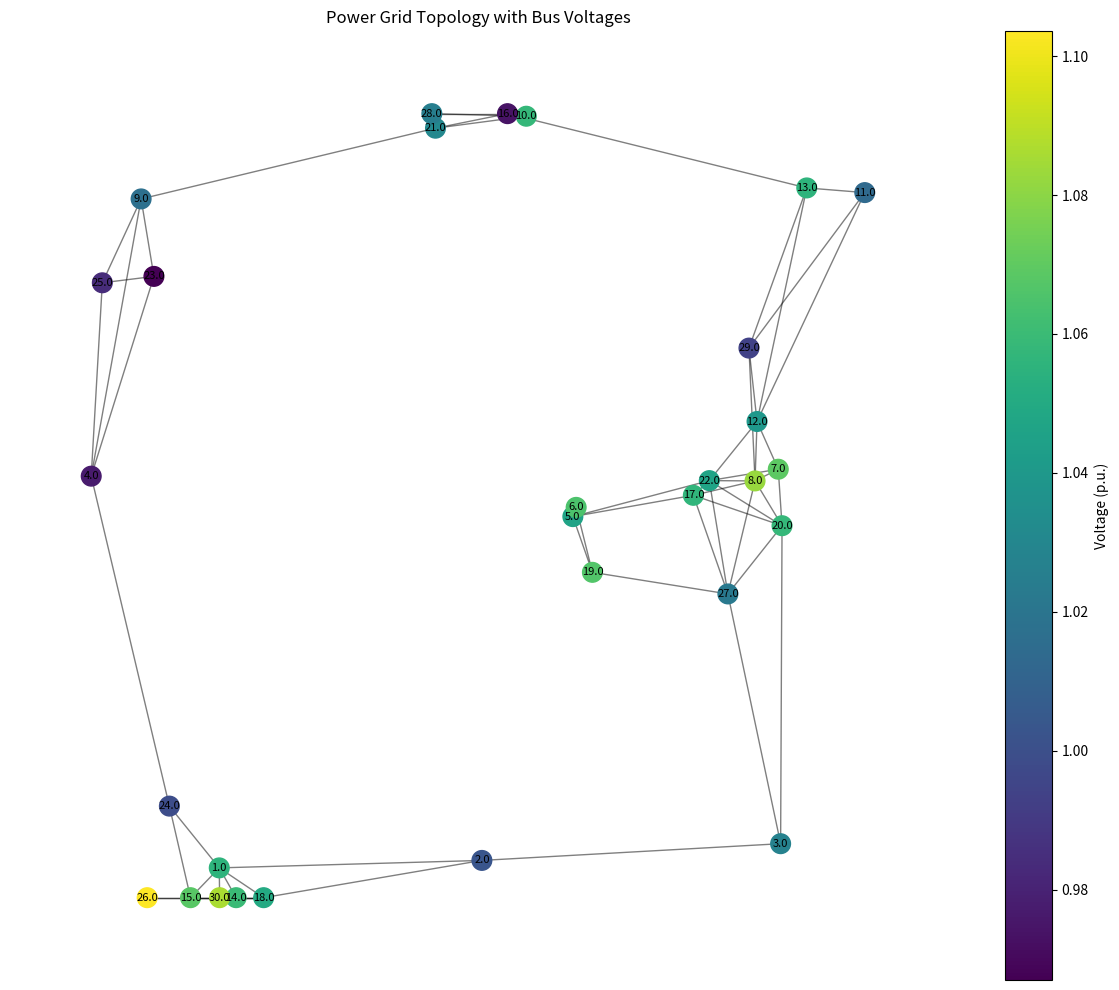
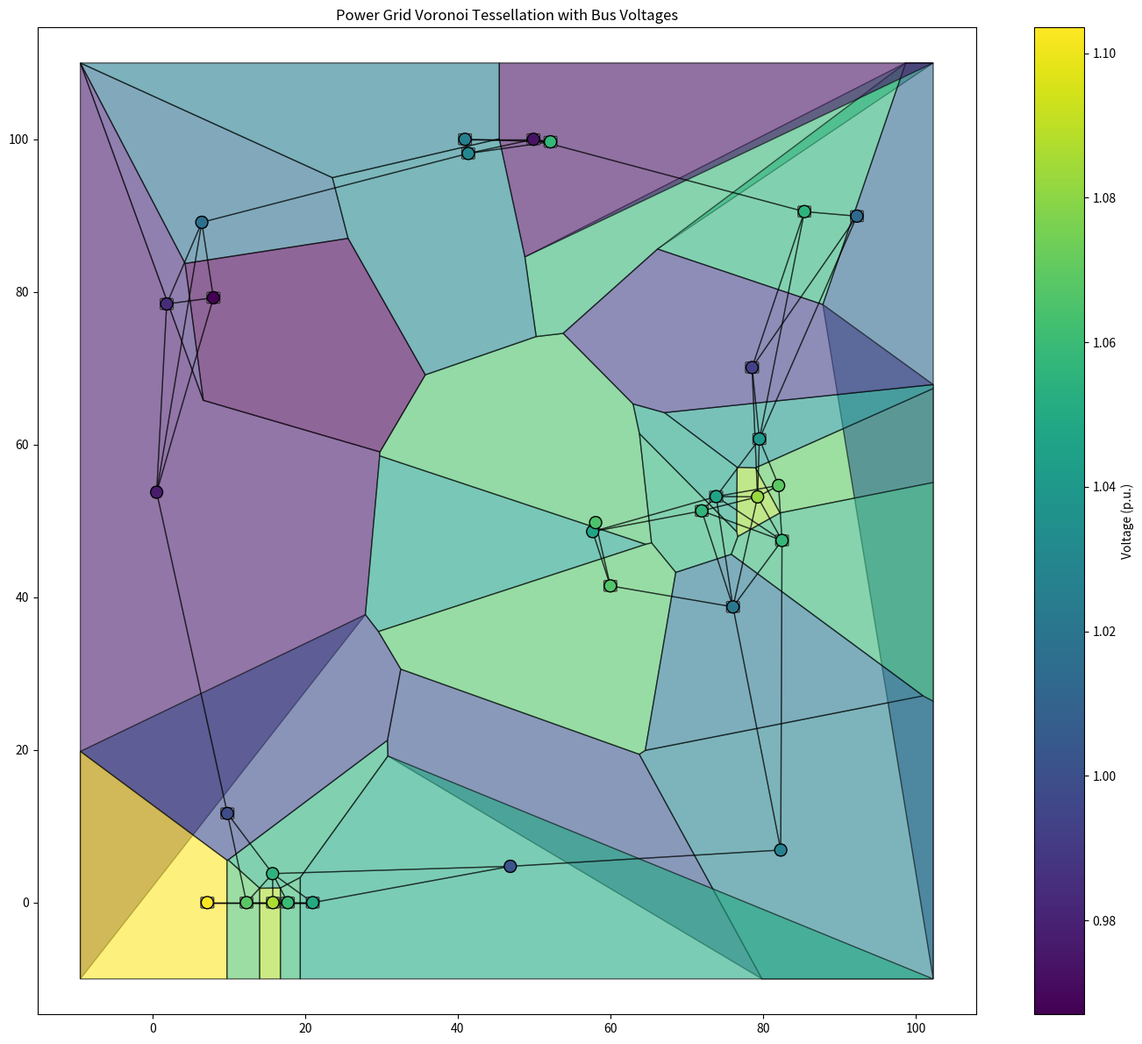

The matplotlib source for these figures, in order:
import numpy as np
import pandas as pd
import networkx as nx
import matplotlib.pyplot as plt
import matplotlib.patches as patches
import random
from scipy.spatial import Voronoi, Delaunay, ConvexHull
import math






def generate_power_grid_data(num_buses=30, grid_size=100, 
                            nominal_voltage=1.0, voltage_variation=0.05,
                            avg_connections=3, save_to_csv=True):
    """
    generate realistic power system bus voltage data for vis.
    
    params:
    num_buses : int
        num buses in the power grid
    grid_size : float
        size of the grid (coordinates will be from 0 to grid_size)
    nominal_voltage : float
        nominal voltage in per unit (p.u.)
    voltage_variation : float
        max variation from nominal voltage (+ - this value)
    avg_connections : int
        avg num of connections per bus
    save_to_csv : bool
        whether to save generated data to CSV files
    output:
    tuple
        (bus_data, connection_data) dfs containing the generated data
    """
    # structured power grid with more realistic geographic layout
     #divide the area into a grid-like structure
    rows = max(3, int(np.sqrt(num_buses / 2)))
    cols = max(3, int(np.sqrt(num_buses / 2)))
    
    # base grid of positions
    x_positions = np.linspace(0.1 * grid_size, 0.9 * grid_size, cols)
    y_positions = np.linspace(0.1 * grid_size, 0.9 * grid_size, rows)
    
    # random offset to each position to avoid perfect grid
    x_offsets = np.random.uniform(-0.3 * grid_size / cols, 0.3 * grid_size / cols, size=(rows, cols))
    y_offsets = np.random.uniform(-0.3 * grid_size / rows, 0.3 * grid_size / rows, size=(rows, cols))
    
    #positions - they'll follow streets, but with some variance
    positions = []
    for i in range(rows):
        for j in range(cols):
            # slight perturbation to grid positions
            x = x_positions[j] + x_offsets[i, j]
            y = y_positions[i] + y_offsets[i, j]
            



            if len(positions) < num_buses or random.random() < 0.8:
                positions.append((x, y))
                
                # sometimes add another position nearby (simulating substation clusters)
                if len(positions) < num_buses and random.random() < 0.2:
                    cluster_x = x + random.uniform(-0.1 * grid_size / cols, 0.1 * grid_size / cols)
                    cluster_y = y + random.uniform(-0.1 * grid_size / rows, 0.1 * grid_size / rows)
                    positions.append((cluster_x, cluster_y))


    while len(positions) < num_buses:
        idx = random.randint(0, len(positions) - 1)
        base_x, base_y = positions[idx]
        
        #  new position along a "street" (horizontal or vert line)
        if random.random() < 0.5:  #horizontal
            new_x = base_x + random.choice([-1, 1]) * random.uniform(0.05, 0.15) * grid_size
            new_y = base_y + random.uniform(-0.03, 0.03) * grid_size
        else:  # vertical
            new_x = base_x + random.uniform(-0.03, 0.03) * grid_size
            new_y = base_y + random.choice([-1, 1]) * random.uniform(0.05, 0.15) * grid_size
        
        # position w/in grid bounds
        new_x = max(0, min(grid_size, new_x))
        new_y = max(0, min(grid_size, new_y))
        
        positions.append((new_x, new_y))
    
    #num_buses positions
    positions = positions[:num_buses]
    
    # graph with buses at these positions
    G = nx.Graph()
    


    for i in range(num_buses):
        G.add_node(i)
    
    #  edges (connections) that prioritize Manhattan-distance connections ------------ simulates how power lines often follow streets
    for i in range(num_buses):
        # manhattan dist to all other buses
        distances = []
        for j in range(num_buses):
            if i != j:
                # manhat distance: |x1-x2| + |y1-y2|
                manhattan_dist = abs(positions[i][0] - positions[j][0]) + abs(positions[i][1] - positions[j][1])
                #also consider Euclidean distance to avoid unrealistic long connections
                euclidean_dist = np.sqrt((positions[i][0] - positions[j][0])**2 + (positions[i][1] - positions[j][1])**2)
                

                combined_dist = 0.7 * manhattan_dist + 0.3 * euclidean_dist
                distances.append((j, combined_dist))
        
        distances.sort(key=lambda x: x[1])




        # connect to closest buses
        num_connections = min(random.randint(2, avg_connections + 1), len(distances))
        for k in range(num_connections):
            j, _ = distances[k]
            G.add_edge(i, j)
    
    # making sure the the graph is connected
    if not nx.is_connected(G):

        components = list(nx.connected_components(G))
        

        for i in range(len(components) - 1):
            component1 = list(components[i])
            component2 = list(components[i + 1])
            
            min_dist = float('inf')
            closest_pair = None

            
            for node1 in component1:
                for node2 in component2:
                    dist = abs(positions[node1][0] - positions[node2][0]) + abs(positions[node1][1] - positions[node2][1])
                    if dist < min_dist:
                        min_dist = dist
                        closest_pair = (node1, node2)
            
            if closest_pair:
                G.add_edge(closest_pair[0], closest_pair[1])
    
    # voltages w spatial correlation
    voltages = {}
    
    # a few "source" buses with higher voltagess
    source_buses = random.sample(list(G.nodes()), min(5, num_buses))
    for node in source_buses:
        voltages[node] = nominal_voltage + random.uniform(0.5*voltage_variation, voltage_variation)
    
    # calc voltages for remaining buses based on distance from sources
    for node in G.nodes():
        if node not in voltages:
            source_distances = []
            for source in source_buses:
                manhattan_dist = abs(positions[node][0] - positions[source][0]) + abs(positions[node][1] - positions[source][1])
                source_distances.append((source, manhattan_dist))
            source_distances.sort(key=lambda x: x[1])
            closest_source, distance = source_distances[0]
            
            # V decays with distance from source
            normalized_distance = distance / (grid_size * 2)  # normalize by grid size
            voltage_drop = normalized_distance * 0.2  # up to 20% voltage drop at max dist
            
            #variation
            random_component = random.uniform(-voltage_variation/2, voltage_variation/2)
            voltages[node] = voltages[closest_source] * (1 - voltage_drop) + random_component
    


    # bus data df
    bus_data = []
    for node in G.nodes():
        x, y = positions[node]
        voltage = voltages[node]
            
        bus_data.append({
            'bus_id': node + 1,  # 1-indexed bus IDs
            'voltage': voltage,
            'x_coord': x,
            'y_coord': y
        })
    
    bus_df = pd.DataFrame(bus_data)
    
    # create connection data df
    connection_data = []
    for edge in G.edges():

        connection_data.append({ # both dirs for quicker lookup
            'from_bus': edge[0] + 1,  #  1 indexed bus IDs
            'to_bus': edge[1] + 1
        })
        connection_data.append({
            'from_bus': edge[1] + 1,
            'to_bus': edge[0] + 1
        })
    
    connection_df = pd.DataFrame(connection_data)
    
    # data to csv
    if save_to_csv:
        bus_df.to_csv('bus_voltage_data.csv', index=False)
        connection_df.to_csv('bus_connections.csv', index=False)
    
    return bus_df, connection_df

def visualize_grid(bus_df, connection_df, show_voltages=True):
    """
    to make a simple vis of the power grid with voltage levels.
    
    params:
    bus_df : df
        df containing bus data
    connection_df : df
        df containing connection data
    show_voltages : bool
         color nodes by voltage?
    """
    plt.figure(figsize=(12, 10))
    

    G = nx.Graph()
    

    for _, row in bus_df.iterrows():
        G.add_node(row['bus_id'], 
                  pos=(row['x_coord'], row['y_coord']),
                  voltage=row['voltage'])
    

    #  edges
    unique_connections = connection_df.drop_duplicates(subset=['from_bus', 'to_bus'])
    for _, row in unique_connections.iterrows():
        G.add_edge(row['from_bus'], row['to_bus'])
    
    #node positions
    pos = nx.get_node_attributes(G, 'pos')
    
    #  voltage vals for coloring
    if show_voltages:
        voltages = list(nx.get_node_attributes(G, 'voltage').values())
        vmin = min(voltages)
        vmax = max(voltages)
    else:
        voltages = None




    nx.draw_networkx_edges(G, pos, alpha=0.5, width=1.0)
    nodes = nx.draw_networkx_nodes(G, pos, node_size=200, 
                                 node_color=voltages if show_voltages else 'skyblue',
                                 cmap=plt.cm.viridis if show_voltages else None,
                                 vmin=vmin if show_voltages else None, 
                                 vmax=vmax if show_voltages else None)
    
    nx.draw_networkx_labels(G, pos, font_size=8)
    
    # colorbar
    if show_voltages:
        plt.colorbar(nodes, label='Voltage (p.u.)')
    
    plt.title('Power Grid Topology with Bus Voltages')
    plt.axis('off')
    plt.tight_layout()
    plt.savefig('power_grid_visualization.png')
    plt.show()

# orig voronoi helper funcs -------- keeping for reference
def compute_perpendicular_bisector(p1, p2):
    """
    calc the perpendicular bisector between two points.
    
    params:
    p1 : tuple
        Coordinates of the first point (x1, y1)
    p2 : tuple
        Coordinates of the second point (x2, y2)
output:
    tuple
        (slope, intercept) of the perpendicular bisector line
        If the line is vertical, returns (float('inf'), x-intercept)
    """
    # midpt of the two points
    mid_x = (p1[0] + p2[0]) / 2
    mid_y = (p1[1] + p2[1]) / 2
    
    # check if the line connecting p1 and p2 is vert
    if p2[0] - p1[0] == 0:
        # ppb is horizontal
        return 0, mid_y
    
    # slope of line
    slope = (p2[1] - p1[1]) / (p2[0] - p1[0])
    
    # slope of the ppb
    if slope == 0:
        return float('inf'), mid_x
    else:
        perp_slope = -1 / slope
    
    # y-intercept using point-slope form:y - y1 = m(x - x1)
    # also y = mx - mx1 + y1 or y = mx + b where b = -mx1 + y1
    intercept = mid_y - perp_slope * mid_x
    return perp_slope, intercept

def line_intersection(line1, line2):
    """
    to find the intersection point of two lines.
    """
    m1, b1 = line1
    m2, b2 = line2
    
    #special cases for vertical lines (infinite slope)
    if m1 == float('inf') and m2 != float('inf'):
        x = b1 
        y = m2 * x + b2
        return (x, y)
    elif m2 == float('inf') and m1 != float('inf'):
        x = b2 
        y = m1 * x + b1
        return (x, y)
    elif m1 == float('inf') and m2 == float('inf'):
        # 2 vert lines ---- - either the same line or //
        return None
    
    # normal case -check if lines are //
    if m1 == m2:
        return None
    
    # solve syst of equatoins
    # y = m1*x + b1
    # y = m2*x + b2
    # ---> m1*x + b1 = m2*x + b2
    x = (b2 - b1) / (m1 - m2)
    y = m1 * x + b1
    
    return (x, y)

def calculate_circle_center(p1, p2, p3):
    """
    calculate the center of a circle passing through three points.
    this is equivalent to finding the circumcenter of a triangle.
    """
    # calc ppbs of two sides of the triangle
    bisector1 = compute_perpendicular_bisector(p1, p2)
    bisector2 = compute_perpendicular_bisector(p2, p3)
    #intersection of the ppbs
    return line_intersection(bisector1, bisector2)

def is_point_in_triangle(p, triangle):
    """
    check if a point is inside a triangle using barycentric coordinates.
    

    """
    p1, p2, p3 = triangle
    
    def area(x1, y1, x2, y2, x3, y3):
        return abs((x1 * (y2 - y3) + x2 * (y3 - y1) + x3 * (y1 - y2)) / 2.0)
    
    #  area of the original triangle
    A = area(p1[0], p1[1], p2[0], p2[1], p3[0], p3[1])
    
    #  areas of three triangles formed by the point and two vertices
    A1 = area(p[0], p[1], p2[0], p2[1], p3[0], p3[1])
    A2 = area(p1[0], p1[1], p[0], p[1], p3[0], p3[1])
    A3 = area(p1[0], p1[1], p2[0], p2[1], p[0], p[1])
    
    #if the sum of the three areas equals the original area then the point is inside
    return abs(A - (A1 + A2 + A3)) < 1e-9






# improved Voronoi algorithm implementation
def compute_voronoi_regions(bus_df, bounds=None):
    """
    compute Voronoi tessellation for power grid bus data using scipy.
    """
    # get points from df
    points = np.array([(row['x_coord'], row['y_coord']) for _, row in bus_df.iterrows()])
    
    # now to set default bounds if not provided
    if bounds is None:
        max_x = points[:, 0].max()
        max_y = points[:, 1].max()
        min_x = points[:, 0].min()
        min_y = points[:, 1].min()
        
        width = max_x - min_x
        height = max_y - min_y
        
        # margin
        margin = 0.1 * max(width, height)
        bounds = (min_x - margin, min_y - margin, max_x + margin, max_y + margin)



    min_x, min_y, max_x, max_y = bounds
    boundary_distance = 10 * max(max_x - min_x, max_y - min_y)  # large enough to contain all finite cells
    
    # four distant corner points
    boundary_points = np.array([
        [min_x - boundary_distance, min_y - boundary_distance],  #Bottom-left
        [max_x + boundary_distance, min_y - boundary_distance],  #Bottom-right
        [max_x + boundary_distance, max_y + boundary_distance],  #Top-right
        [min_x - boundary_distance, max_y + boundary_distance]   #Top-left
    ])
    
    # combine actual points with boundary points
    extended_points = np.vstack([points, boundary_points])
    
    #  calc v diagram for the extended point set
    vor = Voronoi(extended_points)
    
    #mapping from each bus_id to its Voronoi cell vertices
    voronoi_cells = {}
    
    # process each original point (excluding boundary points)
    for i in range(len(points)):
        region_index = vor.point_region[i]
        region = vor.regions[region_index]
        
        # skipingp empty regions or regions containing index -1
        if -1 in region or not region:
            continue


        vertices = [vor.vertices[j] for j in region]
        
        # clip the Voronoi cell to the specified bounds
        min_x, min_y, max_x, max_y = bounds
        
        # if any vertex is outside bounds
        needs_clipping = any(v[0] < min_x or v[0] > max_x or v[1] < min_y or v[1] > max_y for v in vertices)
        
        if needs_clipping:
            # clip vertices to bounds
            clipped_vertices = []
            for v in vertices:
                x, y = v
                x = max(min_x, min(max_x, x))
                y = max(min_y, min(max_y, y))
                clipped_vertices.append((x, y))
            
            vertices = clipped_vertices

        bus_id = bus_df.iloc[i]['bus_id']
        

        voronoi_cells[bus_id] = order_vertices_clockwise(vertices, points[i])
    


    for i in range(len(points)):
        bus_id = bus_df.iloc[i]['bus_id']
        


        if bus_id in voronoi_cells and voronoi_cells[bus_id]:
            continue
        
        # make a cell by hand for this point
        p = points[i]
        
        # note to self: this is a simplified approach --- for a better solution, compute the Delaunay triangulation and find all adjacent points
        tri = Delaunay(points)
        adjacent_points = set()
        
        # all triangles containing this point
        point_indices = np.where((tri.simplices == i).any(axis=1))[0]
        
        # now grab all points adjacent to this point in those triangles
        for idx in point_indices:
            for j in tri.simplices[idx]:
                if j != i:
                    adjacent_points.add(j)
        


        if not adjacent_points:
            distances = np.sqrt(np.sum((points - p)**2, axis=1))
            nearest_indices = np.argsort(distances)[1:4]  # Skip this point itself
            adjacent_points = set(nearest_indices)
        
        # v vertices from midpoints to adjacent points plus corners
        vertices = []
        for j in adjacent_points:
            midpoint = (p + points[j]) / 2
            vertices.append(midpoint)
        
        # corner points to ensure the cell is closed
        min_x, min_y, max_x, max_y = bounds
        corners = np.array([
            [min_x, min_y],  # Bottom-left
            [max_x, min_y],  # Bottom-right
            [max_x, max_y],  # Top-right
            [min_x, max_y]   # Top-left
        ])
        
        for corner in corners:
            # corners that are closer to this point than any adjacent point
            is_closest = True
            for j in adjacent_points:
                if np.linalg.norm(corner - points[j]) < np.linalg.norm(corner - p):
                    is_closest = False
                    break
            
            if is_closest:
                vertices.append(corner)
        


        # order vertices clockwise around point
        if vertices:
            voronoi_cells[bus_id] = order_vertices_clockwise(vertices, p)
    
    return voronoi_cells

def order_vertices_clockwise(vertices, center):
    """
    Order vertices clockwise around a center point.

    """
    if not vertices:
        return []
    

    vertices = np.array(vertices)
    center = np.array(center)
    
    # angles from center to each vertex
    angles = np.arctan2(vertices[:, 1] - center[1], vertices[:, 0] - center[0])
    
    # vertices by angle
    sorted_indices = np.argsort(angles)
    sorted_vertices = vertices[sorted_indices]
    


    return [(x, y) for x, y in sorted_vertices]

def visualize_voronoi(bus_df, connection_df, voronoi_cells):
    """
    vis v tessellation with power grid bus data.
    """
    plt.figure(figsize=(14, 12))
    
   #map from voltage to color
    voltages = bus_df['voltage'].values
    vmin = min(voltages)
    vmax = max(voltages)
    normalize = plt.Normalize(vmin, vmax)
    cmap = plt.cm.viridis
    
    # draw v cells
    for bus_id, vertices in voronoi_cells.items():
        if not vertices:
            continue
        
        # voltage for this bus
        voltage = bus_df.loc[bus_df['bus_id'] == bus_id, 'voltage'].values[0]
        color = cmap(normalize(voltage))
        
        # bus type for edge style
        if 'bus_type' in bus_df.columns:
            bus_type = bus_df.loc[bus_df['bus_id'] == bus_id, 'bus_type'].values[0]
            


            if bus_type == 'Generation':
                # geb buses w thicker borders
                edgecolor = 'red'
                linewidth = 2.0
                alpha = 0.7
            elif bus_type == 'Transmission':
                # trans buses w medium borders
                edgecolor = 'black'
                linewidth = 1.5
                alpha = 0.6
            else:  # Load

                edgecolor = 'gray'
                linewidth = 0.5
                alpha = 0.5
        else:
            edgecolor = 'black'
            linewidth = 1.0
            alpha = 0.6
        
        # polygon for the v polygon
        polygon = patches.Polygon(vertices, closed=True, fill=True, 
                                 alpha=alpha, edgecolor=edgecolor, 
                                 linewidth=linewidth, facecolor=color)
        plt.gca().add_patch(polygon)
    



    for _, row in connection_df.drop_duplicates(subset=['from_bus', 'to_bus']).iterrows():
        from_bus = bus_df[bus_df['bus_id'] == row['from_bus']].iloc[0]
        to_bus = bus_df[bus_df['bus_id'] == row['to_bus']].iloc[0]
        
        if 'bus_type' in bus_df.columns:
            # Use different line styles based on the buses being connected
            from_type = from_bus['bus_type']
            to_type = to_bus['bus_type']
            
            # Transmission lines between different types of buses
            if (from_type == 'Generation' and to_type == 'Transmission') or \
               (from_type == 'Transmission' and to_type == 'Generation'):
                # Generation to transmission: thicker, more alpha
                line_style = 'k-'
                linewidth = 2.0
                alpha = 0.8
            elif (from_type == 'Transmission' and to_type == 'Transmission'):
                # Transmission backbone: medium thickness
                line_style = 'k-'
                linewidth = 1.5
                alpha = 0.7
            else:
                # Distribution lines: thinner
                line_style = 'k-'
                linewidth = 0.8
                alpha = 0.5
        else:
            line_style = 'k-'
            linewidth = 1.0
            alpha = 0.5
        
        plt.plot([from_bus['x_coord'], to_bus['x_coord']], 
                [from_bus['y_coord'], to_bus['y_coord']], 
                line_style, alpha=alpha, linewidth=linewidth)
    


    # bus locs w diff styles for diff bus types
    if 'bus_type' in bus_df.columns:
        # gen buses -larger squares
        gen_buses = bus_df[bus_df['bus_type'] == 'Generation']
        plt.scatter(gen_buses['x_coord'], gen_buses['y_coord'], 
                   c=gen_buses['voltage'], cmap=cmap, vmin=vmin, vmax=vmax,
                   s=150, marker='s', edgecolor='red', linewidth=2, zorder=12)
        

        # transmission buses -medium circles
        trans_buses = bus_df[bus_df['bus_type'] == 'Transmission']
        plt.scatter(trans_buses['x_coord'], trans_buses['y_coord'], 
                   c=trans_buses['voltage'], cmap=cmap, vmin=vmin, vmax=vmax,
                   s=100, edgecolor='black', linewidth=1.5, zorder=11)
        
        # load buses- smaller circles
        load_buses = bus_df[bus_df['bus_type'] == 'Load']
        sc = plt.scatter(load_buses['x_coord'], load_buses['y_coord'], 
                        c=load_buses['voltage'], cmap=cmap, vmin=vmin, vmax=vmax,
                        s=50, edgecolor='gray', linewidth=1, zorder=10)
    else:
        sc = plt.scatter(bus_df['x_coord'], bus_df['y_coord'], 
                        c=bus_df['voltage'], cmap=cmap, 
                        s=100, edgecolor='black', zorder=10)
    


    # bus IDs as labels ---------  only for gen and trans to reduce clutter
    if 'bus_type' in bus_df.columns:
        for _, row in bus_df[bus_df['bus_type'].isin(['Generation', 'Transmission'])].iterrows():
            plt.text(row['x_coord'], row['y_coord'], str(int(row['bus_id'])), 
                    ha='center', va='center', fontsize=8, fontweight='bold', 
                    color='white', zorder=15)
    else:
        for _, row in bus_df.iterrows():
            plt.text(row['x_coord'], row['y_coord'], str(int(row['bus_id'])), 
                    ha='center', va='center', fontsize=8, 
                    bbox=dict(facecolor='white', alpha=0.7, boxstyle='round,pad=0.1'))
    
    # Add a colorbar
    cbar = plt.colorbar(sc, label='Voltage (p.u.)')
    
    # Add a legend for bus types
    if 'bus_type' in bus_df.columns:
        from matplotlib.lines import Line2D
        legend_elements = [
            Line2D([0], [0], marker='s', color='w', markerfacecolor=cmap(normalize(gen_buses['voltage'].mean())),
                  markersize=10, markeredgecolor='red', markeredgewidth=2, label='Generation'),
            Line2D([0], [0], marker='o', color='w', markerfacecolor=cmap(normalize(trans_buses['voltage'].mean())),
                  markersize=8, markeredgecolor='black', markeredgewidth=1.5, label='Transmission'),
            Line2D([0], [0], marker='o', color='w', markerfacecolor=cmap(normalize(load_buses['voltage'].mean())),
                  markersize=6, markeredgecolor='gray', markeredgewidth=1, label='Load')
        ]
        plt.legend(handles=legend_elements, loc='upper left')
    
    plt.title('Power Grid Voronoi Tessellation with Bus Voltages')
    plt.axis('equal')
    plt.tight_layout()
    plt.savefig('power_grid_voronoi.png')
    plt.show()

if __name__ == "__main__":
    # gen power grid data
    bus_df, connection_df = generate_power_grid_data(
        num_buses=30,          # num of buses
        grid_size=100,         #grid size for coordinates
        nominal_voltage=1.0,   # nominal voltage in per unit
        voltage_variation=0.1, # variation from nominal voltage
        avg_connections=3,     # avg connections per bus
        save_to_csv=True       # save to CSV files
    )
    




    print(f"generated data for {len(bus_df)} buses with {len(connection_df)//2} connections")
    print("\nbus data sample:")
    print(bus_df.head())
    print("\nconnection data sample:")
    print(connection_df.head())
    
    

    # V stats
    print("\nvoltage statistics:")
    print(bus_df['voltage'].describe())
    
    # vis the grid
    visualize_grid(bus_df, connection_df, show_voltages=True)
    
    # v tessellation using the improved algorithm
    print("\ncomputing v tessellation...")
    voronoi_cells = compute_voronoi_regions(bus_df)
    

    print("visualizing v tessellation...")
    visualize_voronoi(bus_df, connection_df, voronoi_cells)
